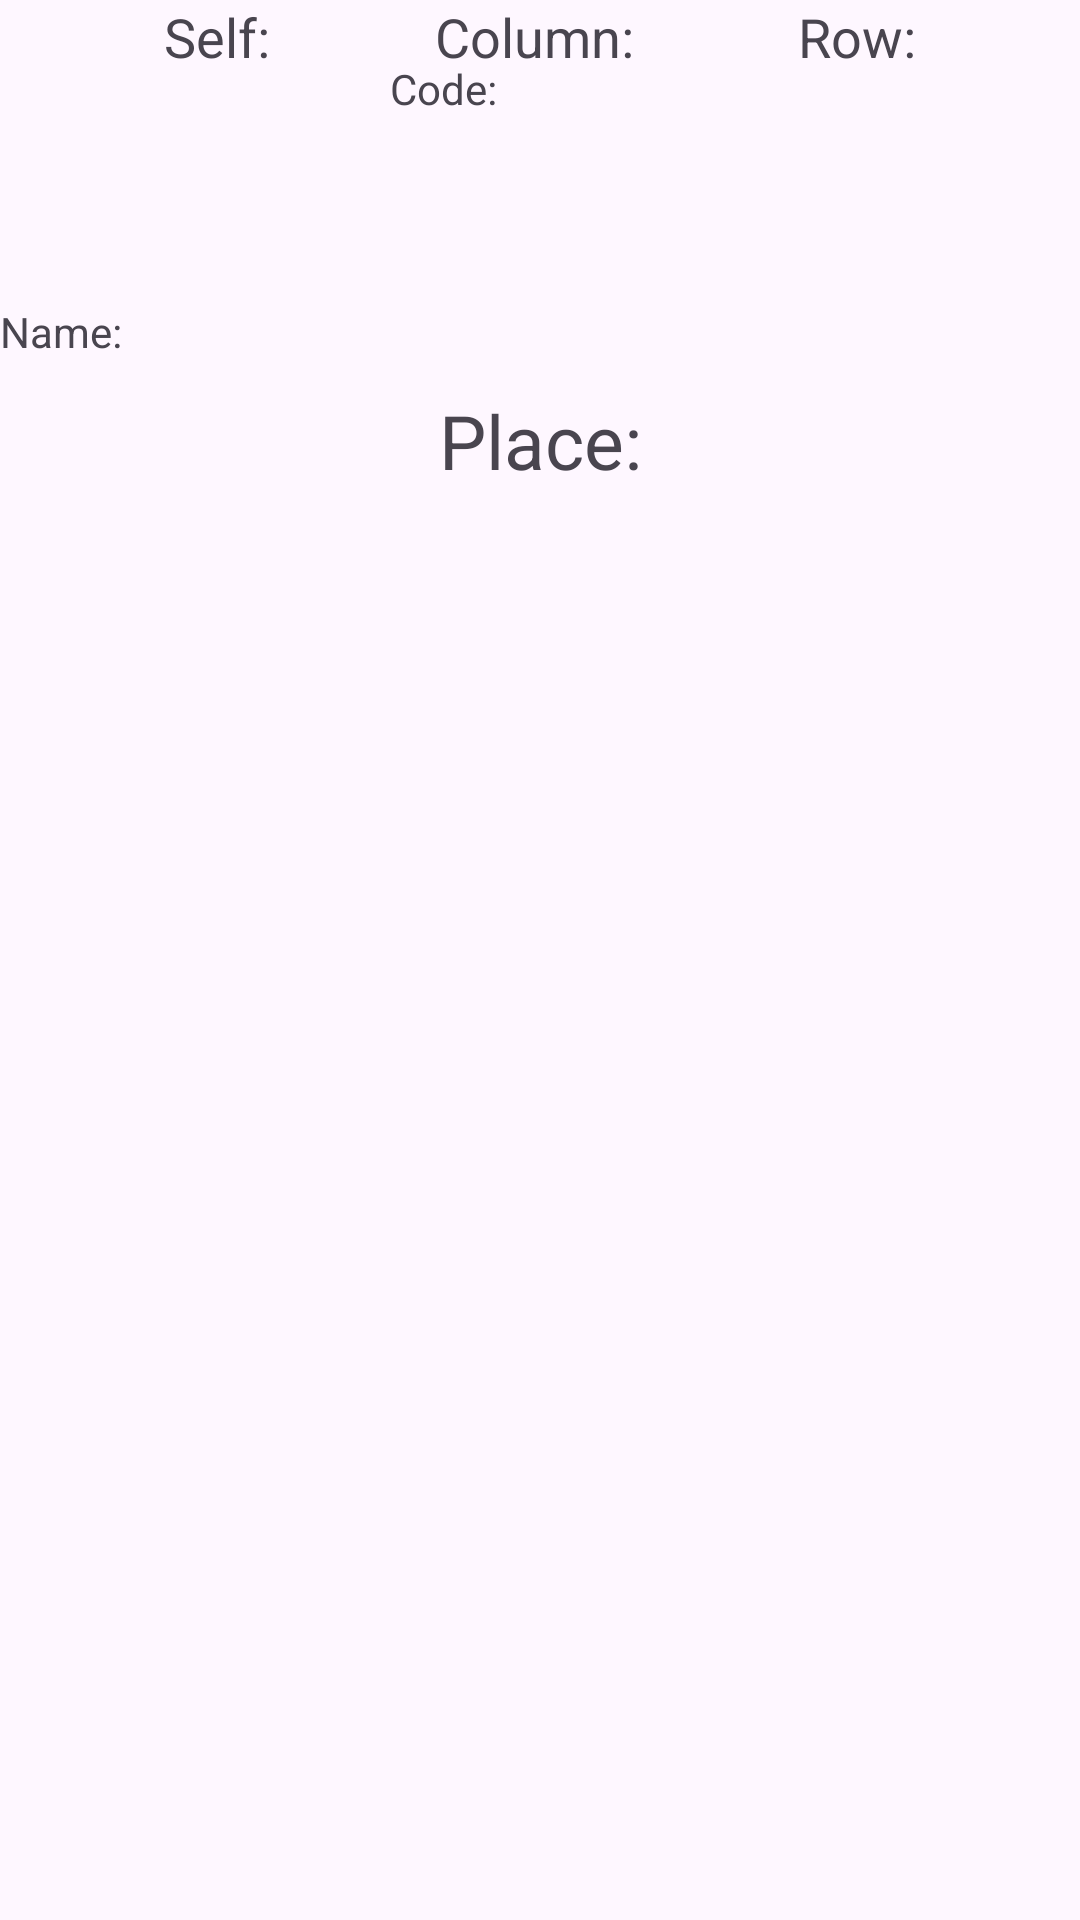

Write the Android layout XML for this screen, with the resource values it uses.
<!-- AndroidManifest.xml: application theme Theme.Patseev_Diploma -->
<!-- res/layout/fragment_tool.xml -->
<?xml version="1.0" encoding="utf-8"?>
<androidx.constraintlayout.widget.ConstraintLayout xmlns:android="http://schemas.android.com/apk/res/android"
    xmlns:app="http://schemas.android.com/apk/res-auto"
    xmlns:tools="http://schemas.android.com/tools"
    android:layout_width="match_parent"
    android:layout_height="match_parent"
    tools:context=".presenter.fragments.ToolFragment">


    <ImageView
        android:id="@+id/icon_tool_fragment"
        android:layout_width="100dp"
        android:layout_height="100dp"
        android:layout_marginStart="20dp"
        android:layout_marginTop="20dp"
        android:contentDescription="@string/tool_icon"
        app:layout_constraintStart_toStartOf="parent"
        app:layout_constraintTop_toTopOf="parent"
        tools:src="@drawable/ic_launcher_background" />

    <TextView
        android:id="@+id/tw_code_label"
        android:layout_width="wrap_content"
        android:layout_height="wrap_content"
        android:layout_marginStart="10dp"
        android:text="@string/code"
        app:layout_constraintStart_toEndOf="@+id/icon_tool_fragment"
        app:layout_constraintTop_toTopOf="@+id/icon_tool_fragment" />

    <TextView
        android:id="@+id/tw_code"
        android:layout_width="wrap_content"
        android:layout_height="0dp"
        android:textSize="18sp"
        app:layout_constraintBottom_toBottomOf="@+id/record_card_tw_code_label"
        app:layout_constraintEnd_toEndOf="parent"
        app:layout_constraintStart_toEndOf="@+id/record_card_tw_code_label"
        app:layout_constraintTop_toTopOf="@+id/record_card_tw_code_label"
        tools:text="1111-1111" />

    <TextView
        android:id="@+id/tw_name_label"
        android:layout_width="wrap_content"
        android:layout_height="wrap_content"
        android:text="@string/name"
        app:layout_constraintBottom_toBottomOf="@+id/icon_tool_fragment"
        app:layout_constraintStart_toStartOf="@+id/record_card_tw_code_label"
        app:layout_constraintTop_toBottomOf="@+id/record_card_tw_code_label" />

    <TextView
        android:id="@+id/tw_name"
        android:layout_width="wrap_content"
        android:layout_height="wrap_content"
        android:gravity="center"
        android:textSize="18sp"
        app:layout_constraintBottom_toBottomOf="@+id/record_card_tw_name_label"
        app:layout_constraintEnd_toEndOf="parent"
        app:layout_constraintStart_toEndOf="@+id/record_card_tw_name_label"
        app:layout_constraintTop_toTopOf="@+id/record_card_tw_name_label"
        tools:text="Inner CNMG120408" />

    <TextView
        android:id="@+id/tw_place_label"
        android:layout_width="wrap_content"
        android:layout_height="wrap_content"
        android:layout_marginTop="10dp"
        android:text="@string/place"
        android:textSize="25sp"
        app:layout_constraintEnd_toEndOf="parent"
        app:layout_constraintStart_toStartOf="parent"
        app:layout_constraintTop_toBottomOf="@+id/icon_tool_fragment" />

    <TextView
        android:id="@+id/tw_shelf_label"
        android:layout_width="wrap_content"
        android:layout_height="wrap_content"
        android:layout_marginTop="16dp"
        android:text="@string/self"
        android:textSize="18sp"
        app:layout_constraintStart_toStartOf="parent"
        app:layout_constraintTop_toBottomOf="@+id/record_card_tw_place_label"
        app:layout_constraintEnd_toStartOf="@+id/tw_column_label"/>



    <TextView
        android:id="@+id/tw_column_label"
        android:layout_width="wrap_content"
        android:layout_height="wrap_content"
        android:text="@string/column"
        android:textSize="18sp"
        app:layout_constraintStart_toEndOf="@+id/tw_shelf_label"
        app:layout_constraintTop_toTopOf="@+id/tw_shelf_label"
        app:layout_constraintEnd_toStartOf="@+id/tw_row_label"/>

    <TextView
        android:id="@+id/tw_row_label"
        android:layout_width="wrap_content"
        android:layout_height="wrap_content"
        android:text="@string/row"
        android:textSize="18sp"
        app:layout_constraintStart_toEndOf="@+id/tw_column_label"
        app:layout_constraintTop_toTopOf="@+id/tw_column_label"
        app:layout_constraintEnd_toEndOf="parent"/>



    <TextView
        android:id="@+id/tw_shelf"
        android:layout_width="wrap_content"
        android:layout_height="wrap_content"
        tools:text="42"
        android:textSize="25sp"
        android:textStyle="bold"
        android:layout_marginStart="16dp"
        app:layout_constraintStart_toEndOf="@+id/tw_shelf_label"
        app:layout_constraintTop_toTopOf="@+id/tw_shelf_label"
        app:layout_constraintBottom_toBottomOf="@+id/tw_shelf_label"/>



    <TextView
        android:id="@+id/tw_column"
        android:layout_width="wrap_content"
        android:layout_height="wrap_content"
        tools:text="3"
        android:textSize="25sp"
        android:textStyle="bold"
        android:layout_marginStart="16dp"
        app:layout_constraintStart_toEndOf="@+id/tw_column_label"
        app:layout_constraintTop_toTopOf="@+id/tw_column_label"
        app:layout_constraintBottom_toBottomOf="@+id/tw_column_label" />

    <TextView
        android:id="@+id/tw_row"
        android:layout_width="wrap_content"
        android:layout_height="wrap_content"
        tools:text="4"
        android:textSize="25sp"
        android:textStyle="bold"
        android:layout_marginStart="16dp"
        app:layout_constraintStart_toEndOf="@+id/tw_row_label"
        app:layout_constraintTop_toTopOf="@+id/tw_row_label"
        app:layout_constraintBottom_toBottomOf="@+id/tw_row_label" />

    <androidx.core.widget.NestedScrollView
        android:id="@+id/scroll_view_description"
        android:layout_width="match_parent"
        android:layout_height="0dp"
        android:maxHeight="300dp"
        android:layout_marginTop="16dp"
        app:layout_constraintStart_toStartOf="parent"
        app:layout_constraintEnd_toEndOf="parent"
        app:layout_constraintTop_toBottomOf="@+id/tw_row_label"
        app:layout_constraintBottom_toBottomOf="parent">
        <LinearLayout
            android:layout_width="wrap_content"
            android:layout_height="wrap_content">

            <TextView
                android:id="@+id/tw_descriptions"
                android:layout_width="wrap_content"
                android:layout_height="wrap_content"
                android:layout_marginHorizontal="20dp"
                android:textSize="18sp"
                tools:text="@tools:sample/lorem/random" />

            <TextView
                android:id="@+id/tw_note"
                android:layout_width="wrap_content"
                android:layout_height="wrap_content"
                android:layout_marginHorizontal="20dp"
                android:textSize="18sp"
                tools:text="@tools:sample/lorem/random" />
        </LinearLayout>


</androidx.core.widget.NestedScrollView>

</androidx.constraintlayout.widget.ConstraintLayout>
<!-- resources referenced by this layout -->
<resources>
  <string name="code">Code:</string>
  <string name="column">Column:</string>
  <string name="name">Name:</string>
  <string name="place">Place:</string>
  <string name="row">Row:</string>
  <string name="self">Self:</string>
  <string name="tool_icon">tool icon</string>
  <style name="Theme.Patseev_Diploma" parent="Base.Theme.Patseev_Diploma" />
  <style name="Base.Theme.Patseev_Diploma" parent="Theme.Material3.Light.NoActionBar">
          
          
          <item name="colorPrimary">@color/myColorPrimary</item>
          <item name="colorOnPrimary">@color/myColorOnPrimary</item>
      </style>
  <color name="myColorPrimary">#4EC5A1</color>
  <color name="myColorOnPrimary">#666363</color>
</resources>
